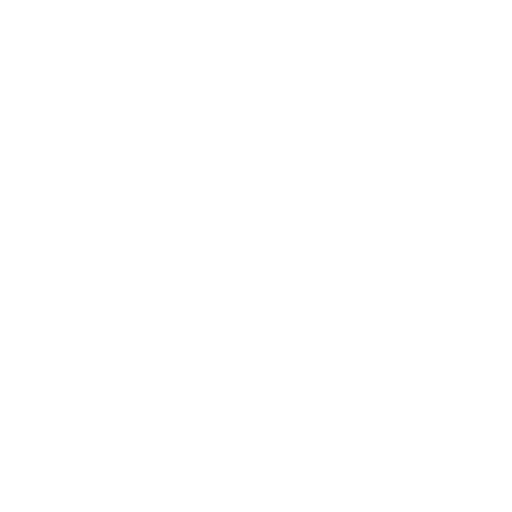
t = 0.00 s
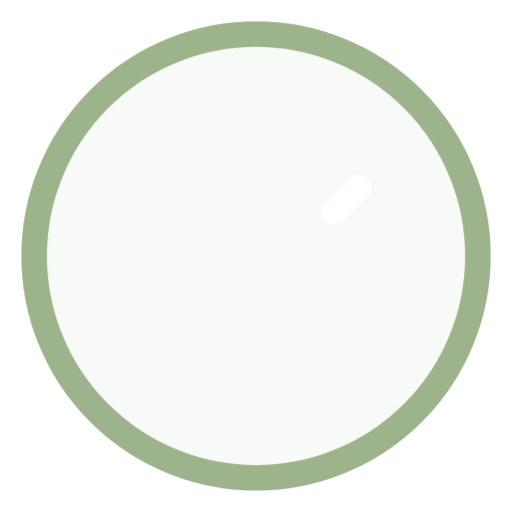
t = 0.60 s
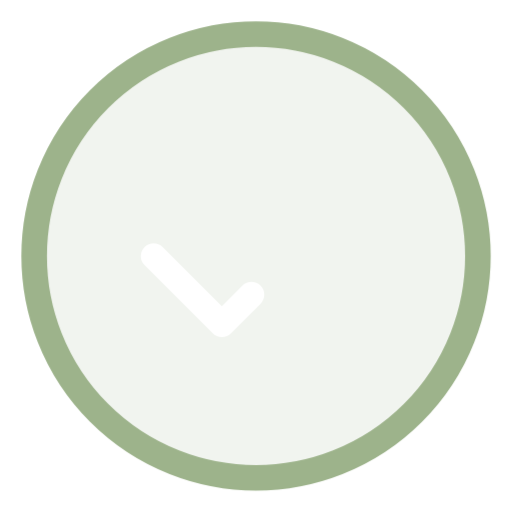
t = 0.75 s
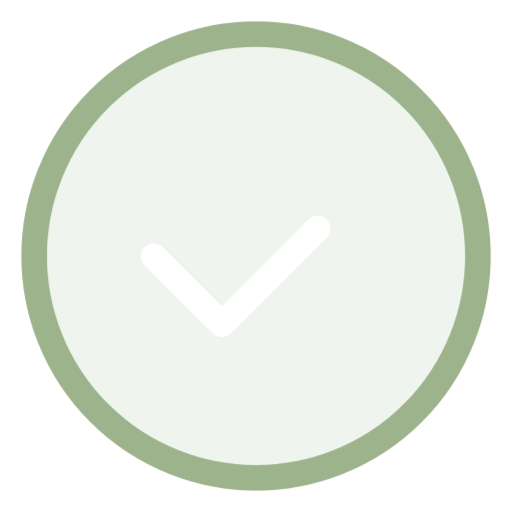
t = 0.90 s
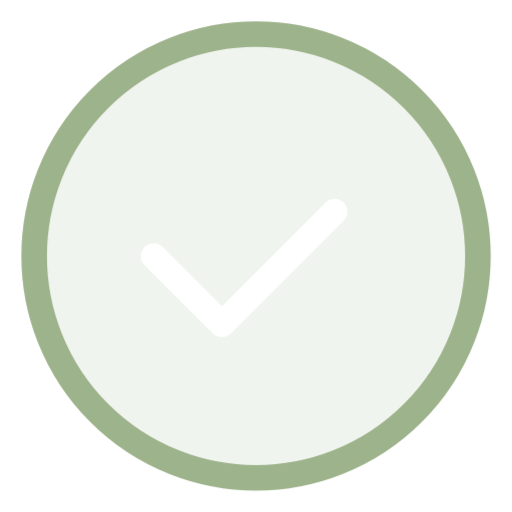
t = 1.05 s
t = 1.20 s: frame unchanged from t = 1.05 s, image omitted

The animated SVG that drew these frames (rendered in a browser with its animation timeline set to each time). Animation: 3 CSS @keyframes rules; one cycle of 1.20 s.

<?xml version="1.0" encoding="UTF-8"?>
<!--
  Success Check
  Animación: Círculo que se dibuja + check que aparece (draw effect)
  Color: Verde olive (#9DB38B)
-->
<svg xmlns="http://www.w3.org/2000/svg" viewBox="0 0 60 60" fill="none">
  <title>Éxito</title>

  <style>
    .success-circle {
      fill: none;
      stroke: #9DB38B;
      stroke-width: 3;
      stroke-dasharray: 166;
      stroke-dashoffset: 166;
      animation: circle-draw 0.6s ease-out forwards;
    }
    .success-circle-bg {
      fill: #9DB38B;
      opacity: 0;
      animation: circle-fill 0.3s ease-out 0.5s forwards;
    }
    .success-check {
      stroke: #FFFFFF;
      stroke-width: 3;
      stroke-linecap: round;
      stroke-linejoin: round;
      fill: none;
      stroke-dasharray: 30;
      stroke-dashoffset: 30;
      animation: check-draw 0.4s ease-out 0.6s forwards;
    }

    @keyframes circle-draw {
      to { stroke-dashoffset: 0; }
    }
    @keyframes circle-fill {
      to { opacity: 0.15; }
    }
    @keyframes check-draw {
      to { stroke-dashoffset: 0; }
    }

    @media (prefers-reduced-motion: reduce) {
      .success-circle {
        stroke-dashoffset: 0;
        animation: none;
      }
      .success-circle-bg {
        opacity: 0.15;
        animation: none;
      }
      .success-check {
        stroke-dashoffset: 0;
        animation: none;
        stroke: #9DB38B;
      }
    }
  </style>

  <!-- Fondo del círculo -->
  <circle class="success-circle-bg" cx="30" cy="30" r="26"/>

  <!-- Borde del círculo -->
  <circle class="success-circle" cx="30" cy="30" r="26"/>

  <!-- Check mark -->
  <polyline class="success-check" points="18,30 26,38 42,22"/>
</svg>
